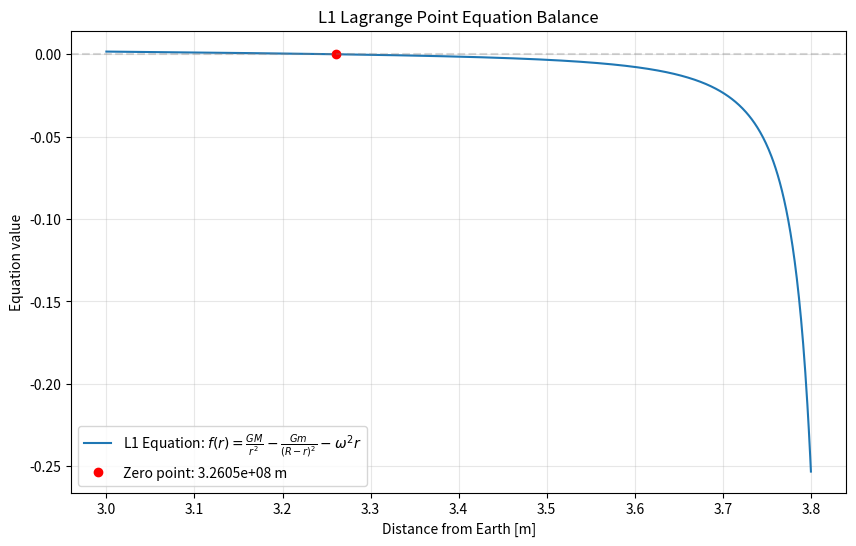

Python code for this plot:
#!/usr/bin/env python3
# -*- coding: utf-8 -*-
"""
拉格朗日点 - 地球-月球系统L1点位置计算

本模块实现了求解地球-月球系统L1拉格朗日点位置的数值方法。
"""

import numpy as np
import matplotlib.pyplot as plt
from scipy import optimize

# 物理常数
G = 6.674e-11   # 万有引力常数 (m³·kg⁻¹·s⁻²)
M = 5.974e24    # 地球质量 (kg)
m = 7.348e22    # 月球质量 (kg)
R = 3.844e8     # 地月平均距离 (m)
omega = 2.662e-6  # 月球绕地球的角速度 (s⁻¹)

def lagrange_equation(r):
    """
    计算L1拉格朗日点平衡方程的值：地球引力 - 月球引力 - 离心力 = 0
    
    参数:
        r (float): 从地心到L1点的猜测距离 (m)
    
    返回:
        float: 方程左右两边的差值，当r为L1点位置时接近零
    """
    term_earth = G * M / r**2          # 地球引力项
    term_moon = G * m / (R - r)**2     # 月球引力项
    term_centrifugal = omega**2 * r    # 离心力项
    return term_earth - term_moon - term_centrifugal

def lagrange_equation_derivative(r):
    """
    计算L1方程对r的导数，用于牛顿法
    
    参数:
        r (float): 从地心到L1点的猜测距离 (m)
    
    返回:
        float: 方程的导数值
    """
    d_earth = -2 * G * M / r**3       # 地球引力项导数
    d_moon = 2 * G * m / ((R - r)**3)   # 月球引力项导数
    d_centrifugal = -omega**2         # 离心力项导数
    return d_earth + d_moon + d_centrifugal

def newton_method(f, df, x0, tol=1e-8, max_iter=100):
    """
    牛顿法求解方程f(x)=0
    
    参数:
        f (callable): 目标方程函数
        df (callable): 目标方程的导数函数
        x0 (float): 初始猜测值
        tol (float): 收敛容差，当|f(x)| < tol时停止
        max_iter (int): 最大迭代次数
    
    返回:
        tuple: (近似解, 迭代次数, 是否收敛)
    """
    x = x0
    iterations = 0
    converged = False
    
    for i in range(max_iter):
        fx = f(x)
        if abs(fx) < tol:  # 检查是否满足收敛条件
            converged = True
            iterations = i + 1
            break
        
        dfx = df(x)
        if abs(dfx) < 1e-14:       # 避免除零错误
            break
        
        delta = fx / dfx
        x -= delta         # 牛顿迭代公式
        
        if abs(delta / x) < tol:  # 附加收敛条件（解的变化量）
            converged = True
            break
    
    return x, iterations, converged

def secant_method(f, a, b, tol=1e-8, max_iter=100):
    """
    弦截法求解方程f(x)=0
    
    参数:
        f (callable): 目标方程函数
        a (float): 初始区间左端点
        b (float): 初始区间右端点
        tol (float): 收敛容差，当|f(x)| < tol时停止
        max_iter (int): 最大迭代次数
    
    返回:
        tuple: (近似解, 迭代次数, 是否收敛)
    """
    fa, fb = f(a), f(b)
    
    # 检查初始区间是否有效（函数值需异号）
    if fa * fb > 0:
        print("警告: 区间端点函数值同号，弦截法可能不收敛")
    
    x_prev, x = a, b
    f_prev, f_x = fa, fb
    iterations = 0
    converged = False
    
    for i in range(max_iter):
        if abs(f_x - f_prev) < 1e-14:  # 避免除零错误
            break
        
        # 计算斜率近似值并更新解
        delta_x = x - x_prev
        delta_f = f_x - f_prev
        x_new = x - f_x * delta_x / delta_f
        
        # 更新变量
        x_prev, x = x, x_new
        f_prev, f_x = f_x, f(x)
        iterations += 1
        
        # 检查收敛条件
        if abs(f_x) < tol or abs(x - x_prev) < tol:
            converged = True
            break
    
    return x, iterations, converged

def plot_lagrange_equation(r_min, r_max, num_points=1000):
    """
    绘制L1方程的函数图像以辅助分析
    
    参数:
        r_min (float): 绘图范围最小值 (m)
        r_max (float): 绘图范围最大值 (m)
        num_points (int): 采样点数
    
    返回:
        matplotlib.figure.Figure: 绘制的图形对象
    """
    r_values = np.linspace(r_min, r_max, num_points)
    f_values = np.array([lagrange_equation(r) for r in r_values])
    
    # 寻找零点附近的位置
    zero_crossings = np.where(np.diff(np.signbit(f_values)))[0]
    r_zeros = []
    for idx in zero_crossings:
        r1, r2 = r_values[idx], r_values[idx + 1]
        f1, f2 = f_values[idx], f_values[idx + 1]
        # 线性插值找到更精确的零点
        r_zero = r1 - f1 * (r2 - r1) / (f2 - f1)
        r_zeros.append(r_zero)
    
    fig, ax = plt.subplots(figsize=(10, 6))
    ax.plot(r_values / 1e8, f_values, label='L1 Equation: $f(r) = \\frac{GM}{r^2} - \\frac{Gm}{(R-r)^2} - \\omega^2 r$')
    # 标记零点
    for r_zero in r_zeros:
        ax.plot(r_zero / 1e8, 0, 'ro', label=f'Zero point: {r_zero:.4e} m')
    # 添加水平和垂直参考线
    ax.axhline(0, color='gray', linestyle='--', alpha=0.3)
    # 设置坐标轴标签和标题
    ax.set_xlabel('Distance from Earth [m]')
    ax.set_ylabel('Equation value')
    ax.set_title('L1 Lagrange Point Equation Balance')
    ax.grid(True, alpha=0.3)# 添加网格
    plt.legend()
    return fig

def main():
    """
    主函数流程：
    1. 绘制方程图像确定初始猜测值
    2. 使用牛顿法和弦截法求解
    3. 与SciPy结果对比验证
    """
    # 步骤1：绘制方程图像
    fig = plot_lagrange_equation(3.0e8, 3.8e8)
    plt.savefig('lagrange_equation.png', dpi=300, bbox_inches='tight')
    plt.show()
    
    # 步骤2：牛顿法求解
    print("\n=== 牛顿法求解 ===")
    initial_guess = 3.5e8  # 初始猜测值（约地月距离的91%）
    solution, iters, conv = newton_method(lagrange_equation, lagrange_equation_derivative, initial_guess)
    if conv:
        print(f"解: {solution:.6e} m")
        print(f"迭代次数: {iters}")
        print(f"相对地月距离比例: {solution/R:.4f}")
        print(f"方程值验证: {lagrange_equation(solution):.2e}")
    else:
        print("未收敛！")
    
    # 步骤3：弦截法求解
    print("\n=== 弦截法求解 ===")
    a, b = 3.2e8, 3.7e8  # 初始区间（地球到月球的80%~94%）
    solution_secant, iters_secant, conv_secant = secant_method(lagrange_equation, a, b)
    if conv_secant:
        print(f"解: {solution_secant:.6e} m")
        print(f"迭代次数: {iters_secant}")
        print(f"相对地月距离比例: {solution_secant/R:.4f}")
        print(f"方程值验证: {lagrange_equation(solution_secant):.2e}")
    else:
        print("未收敛！")
    
    # 步骤4：使用SciPy验证
    print("\n=== SciPy验证 ===")
    solution_scipy = optimize.fsolve(lagrange_equation, 3.5e8)[0]
    print(f"SciPy解: {solution_scipy:.6e} m")
    print(f"相对误差（牛顿法）: {(solution - solution_scipy)/solution_scipy*100:.6f}%")
    print(f"相对误差（弦截法）: {(solution_secant - solution_scipy)/solution_scipy*100:.6f}%")

if __name__ == "__main__":
    main()

